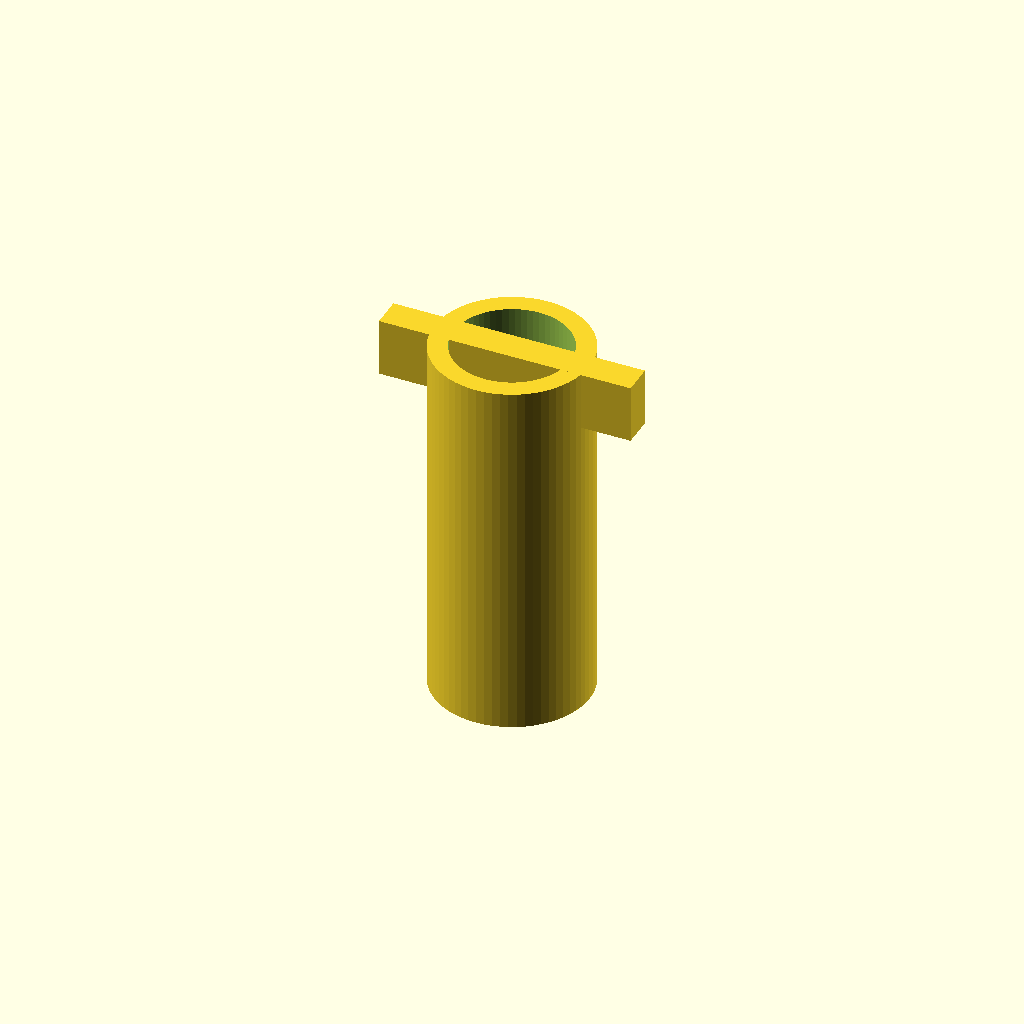
Cell 1 — every parameter at its default value.
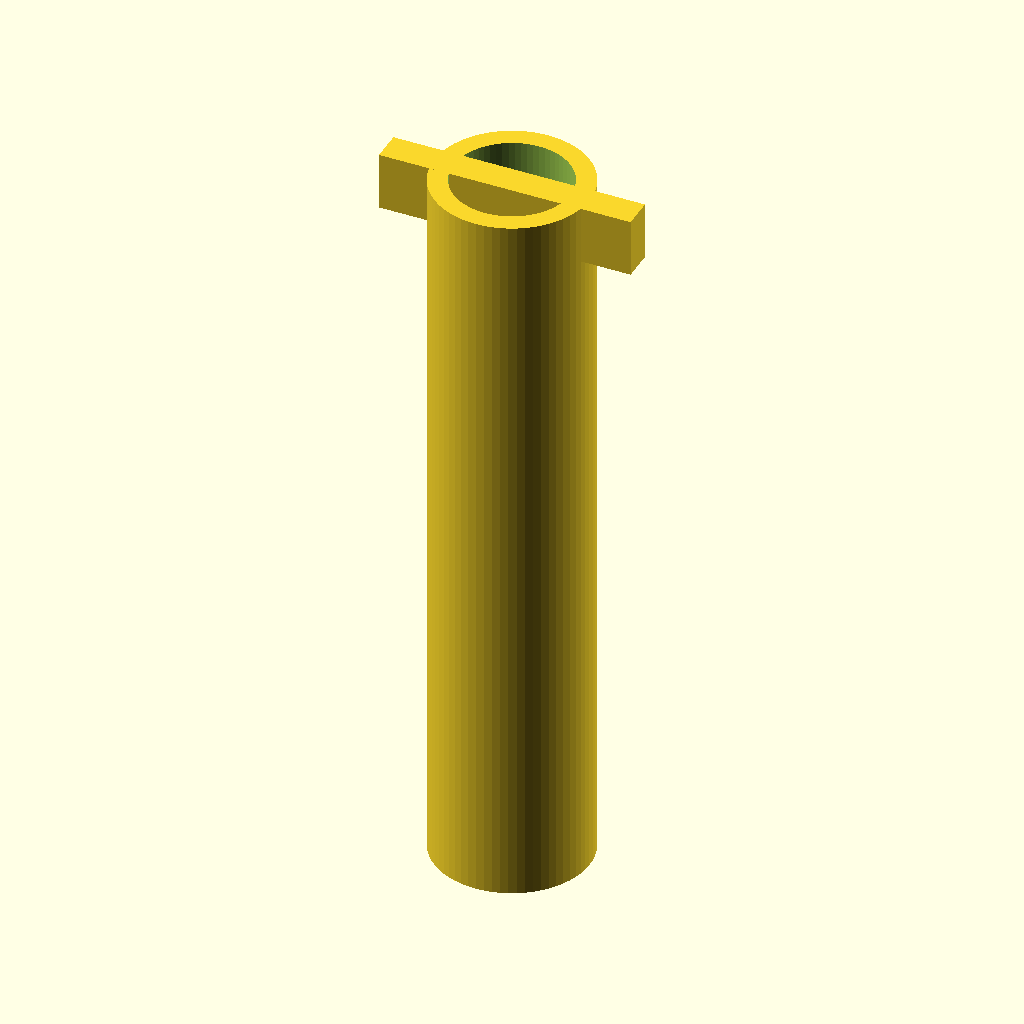
Cell 2: tunnel_length = 76 (everything else at default).
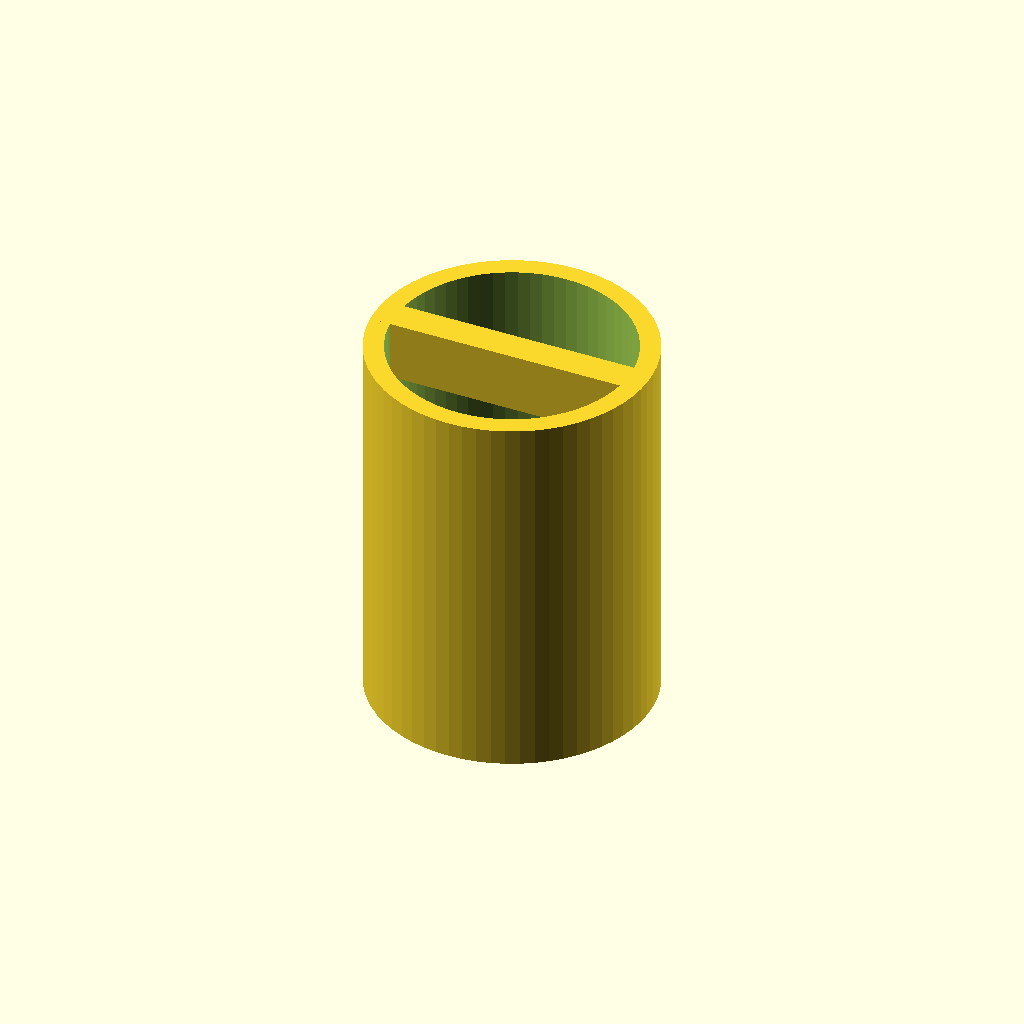
Cell 3: the same model with tunnel_diameter = 24.
All cells are drawn from one camera (rotation 55°, 0°, 25°, orthographic, colour scheme Cornfield), so only the parameter changes between them.
Source of the model, enclosure/light-tunnel.scad:
// Prism optical tunnel
$fn = 64;

tunnel_length = 38;
tunnel_diameter = 12;

module tunnel() {
    difference() {
        cylinder(h = tunnel_length, d = tunnel_diameter + 4, center = true);
        cylinder(h = tunnel_length + 1, d = tunnel_diameter, center = true);
    }
}

module cassette_slot() {
    translate([0, 0, tunnel_length / 2 - 3])
        cube([26, 3.2, 6], center = true);
}

tunnel();
cassette_slot();
Customizer parameters (derived from the source; name, type, default, range or options):
tunnel_length: number, default 38
tunnel_diameter: number, default 12
